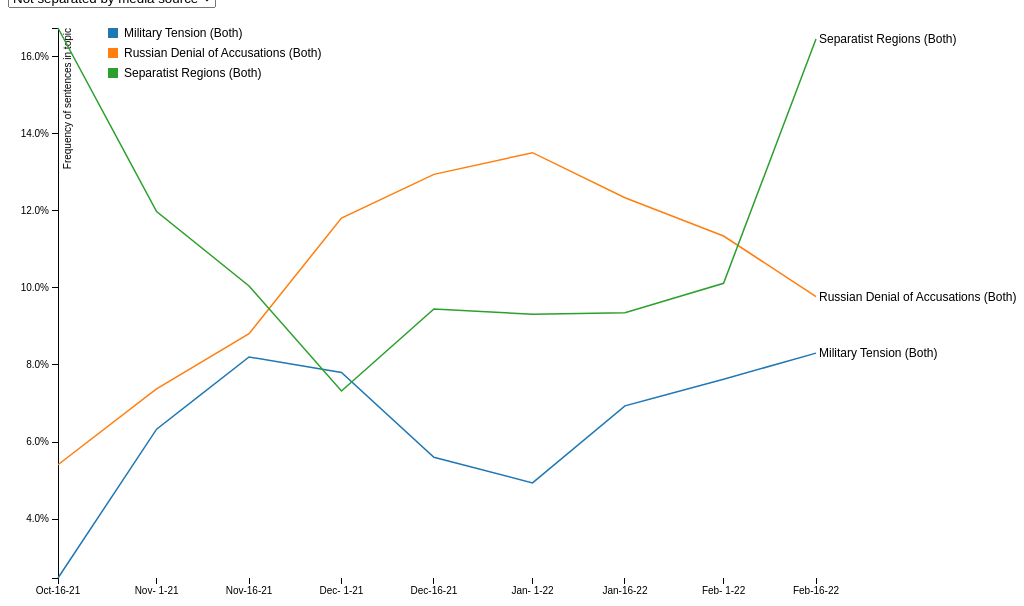
D3 v3 page, settled after 480 driven frames (8 s of simulated time); the page loaded 2 data file(s).


// ── timeline.js
// https://bl.ocks.org/larsenmtl/e3b8b7c2ca4787f77d78f58d41c3da91
function draw(separated, topicsOfInterest, topicData) {
    var freq_bool = true
    var checkboxes = d3.selectAll('#checkboxDiv input')

    checkboxes.each(function (d, i) {
        if (d3.select(this).property('checked')) {
            topicsOfInterest.push(i)
        }
    })
    topicsOfInterest.sort(function(a, b) {
        return a - b;
      });      

    var margin = {
        top: 20,
        right: 200,
        bottom: 30,
        left: 50
    },
        width = $('#timelineParent').width() - margin.left - margin.right,
        height = 600 - margin.top - margin.bottom;

    var parseDate = d3.time.format("%Y%m%d").parse;

    var x = d3.time.scale()
        .range([0, width]);

    var y = d3.scale.linear()
        .range([height, 0]);

    var color;
    if (separated) {
        color = d3.scale.category20();
    } else {
        color = d3.scale.category10();
    }


    // time stuff
    var ticks = [
    // '20211001',
    '20211016',
    '20211101',
    '20211116',
    '20211201',
    '20211216',
    '20220101',
    '20220116',
    '20220201',
    '20220216']
    var formattedTicks = ticks.map(d => parseDate(d))
    var formatDate = d3.time.format("%b-%e-%y")

    var xAxis = d3.svg.axis()
        .scale(x)
        .orient("bottom")
        .tickValues(formattedTicks)
        .tickFormat(formatDate)
        

    var yAxis = d3.svg.axis()
        .scale(y)
        .orient("left")
        .tickFormat(yAxisFormat(freq_bool))

    var line = d3.svg.line()
        // .interpolate("basis")
        .x(function (d) {
            return x(d.date);
        })
        .y(function (d) {
            return y(d.temperature);
        });

    $('#timeline').empty()

    var svg = d3.select("#timeline").append("svg")
        .attr("width", width + margin.left + margin.right)
        .attr("height", height + margin.top + margin.bottom)
        .append("g")
        .attr("transform", "translate(" + margin.left + "," + margin.top + ")");

    d3.json('freq_data_8-3.json', function (jsonData) {
        jsonData = jsonData.slice(1,)
        var freq_str = ''
        if (freq_bool) {
            freq_str = 'freq_'
        }
        var data = jsonData.map(function (d) {
            var datumObj = Object()
            datumObj['date'] = d.date;
            topicsOfInterest.map(function (t) {
                // datumObj[topicData[t+1].description] = d[`topic_${t}`]
                if (separated) {
                    datumObj[`${topicData[t + 1].description} (Russian)`] = d[`russian_${freq_str}topic_${t}`]
                    datumObj[`${topicData[t + 1].description} (Western)`] = d[`western_${freq_str}topic_${t}`]
                } else {
                    datumObj[`${topicData[t + 1].description} (Both)`] = d[`total_${freq_str}topic_${t}`]
                }
            })
            return datumObj
        })

        color.domain(d3.keys(data[0]).filter(function (key) {
            return key !== "date";
        }));

        data.forEach(function (d) {
            d.date = parseDate(d.date);
        });

        var cities = color.domain().map(function (name) {
            return {
                name: name,
                values: data.map(function (d) {
                    return {
                        date: d.date,
                        temperature: +d[name]
                    };
                })
            };
        });

        x.domain(d3.extent(data, function (d) {
            return d.date;
        }));

        y.domain([
            d3.min(cities, function (c) {
                return d3.min(c.values, function (v) {
                    return v.temperature;
                });
            }),
            d3.max(cities, function (c) {
                return d3.max(c.values, function (v) {
                    return v.temperature;
                });
            })
        ]);

        var legend = svg.selectAll('g')
            .data(cities)
            .enter()
            .append('g')
            .attr('class', 'legend');

        legend.append('rect')
            .attr('x', 50)
            .attr('y', function (d, i) {
                return i * 20;
            })
            .attr('width', 10)
            .attr('height', 10)
            .style('fill', function (d) {
                return color(d.name);
            });

        legend.append('text')
            .attr('x', 66)
            .attr('y', function (d, i) {
                return (i * 20) + 9;
            })
            .text(function (d) {
                return d.name;
            }).attr('font-size', '12px');

        svg.append("g")
            .attr("class", "x axis")
            .attr("transform", "translate(0," + height + ")")
            .call(xAxis);

        svg.append("g")
            .attr("class", "y axis")
            .call(yAxis)
            .append("text")
            .attr("transform", "rotate(-90)")
            .attr("y", 6)
            .attr("dy", ".71em")
            .style("text-anchor", "end")
            .text(function() {
                if (freq_bool) { return "Frequency of sentences in topic" } 
                return "Count of sentences in topic" 
            })

        var city = svg.selectAll(".city")
            .data(cities)
            .enter().append("g")
            .attr("class", "city");

        city.append("path")
            .attr("class", "line")
            .attr("d", function (d) {
                return line(d.values);
            })
            .style("stroke", function (d) {
                return color(d.name);
            });

        city.append("text")
        .attr('class','sideLabel')
            .datum(function (d) {
                return {
                    name: d.name,
                    value: d.values[d.values.length - 1]
                };
            })
            .attr("transform", function (d) {
                return "translate(" + x(d.value.date) + "," + y(d.value.temperature) + ")";
            })
            .attr("x", 3)
            .attr("dy", ".35em")
            .text(function (d) {
                return d.name;
            })

        var mouseG = svg.append("g")
            .attr("class", "mouse-over-effects");

        mouseG.append("path") // this is the black vertical line to follow mouse
            .attr("class", "mouse-line")
            .style("stroke", "black")
            .style("stroke-width", "1px")
            .style("opacity", "0");

        var lines = document.getElementsByClassName('line');

        var mousePerLine = mouseG.selectAll('.mouse-per-line')
            .data(cities)
            .enter()
            .append("g")
            .attr("class", "mouse-per-line");

        mousePerLine.append("circle")
            .attr("r", 7)
            .style("stroke", function (d) {
                return color(d.name);
            })
            .style("fill", "none")
            .style("stroke-width", "1px")
            .style("opacity", "0");

        mousePerLine.append("text")
            .attr("transform", "translate(10,3)");

        mouseG.append('svg:rect') // append a rect to catch mouse movements on canvas
            .attr('width', width) // can't catch mouse events on a g element
            .attr('height', height)
            .attr('fill', 'none')
            .attr('pointer-events', 'all')
            .on('mouseout', function () { // on mouse out hide line, circles and text
                d3.select(".mouse-line")
                    .style("opacity", "0");
                d3.selectAll(".mouse-per-line circle")
                    .style("opacity", "0");
                d3.selectAll(".mouse-per-line text")
                    .style("opacity", "0");
            })
            .on('mouseover', function () { // on mouse in show line, circles and text
                d3.select(".mouse-line")
                    .style("opacity", "1");
                d3.selectAll(".mouse-per-line circle")
                    .style("opacity", "1");
                d3.selectAll(".mouse-per-line text")
                    .style("opacity", "1");
            })
            .on('mousemove', function () { // mouse moving over canvas
                var mouse = d3.mouse(this);
                d3.select(".mouse-line")
                    .attr("d", function () {
                        var d = "M" + mouse[0] + "," + height;
                        d += " " + mouse[0] + "," + 0;
                        return d;
                    });

                d3.selectAll(".mouse-per-line")
                    .attr("transform", function (d, i) {
                        // console.log(width / mouse[0])
                        var xDate = x.invert(mouse[0]),
                            bisect = d3.bisector(function (d) { return d.date; }).right;
                        idx = bisect(d.values, xDate);

                        var beginning = 0,
                            end = lines[i].getTotalLength(),
                            target = null;

                        while (true) {
                            target = Math.floor((beginning + end) / 2);
                            pos = lines[i].getPointAtLength(target);
                            if ((target === end || target === beginning) && pos.x !== mouse[0]) {
                                break;
                            }
                            if (pos.x > mouse[0]) end = target;
                            else if (pos.x < mouse[0]) beginning = target;
                            else break; //position found
                        }

                        d3.select(this).select('text')
                            .text(yAxisFormat(freq_bool)(y.invert(pos.y)));

                        return "translate(" + mouse[0] + "," + pos.y + ")";
                    });
            });
    })
    function yAxisFormat(freq_bool) {
        if (freq_bool) {
            return d3.format(".01%")
        } else {
            return d3.format("00")
        }
    }
}

$(document).ready(function () {
    console.log("ready!");

    var topicsOfInterest = [14,13,12]

    d3.tsv('topics.tsv', function (topicData) {

        var checkboxes = d3.select("#checkboxDiv").selectAll("input")
            .data(topicData.slice(1,))
            .enter().append('p').append("label").attr('class', 'cbLabel')
            .text(function (d) { return d.description; })
            .append("input")
            .attr("checked", false)
            .attr("type", "checkbox")
            .attr("id", function (d, i) { return i; })
            .attr("for", function (d, i) { return i; });
        checkboxes.each(function (d, i) {
            if (topicsOfInterest.includes(i)) {
                d3.select(this).property('checked', true);
            } else {
                d3.select(this).property('checked', false);
            }
        })
        var separated = false
        // initialize graph
        draw(separated, topicsOfInterest, topicData)

        // on dropdown change
        d3.select('#mediasource').on('change', function (d) {
            console.log('dropdown changed')
            var separated = (d3.select(this).node().value === 'separated') ? true : false;

            draw(separated, [], topicData)
        })
        d3.selectAll('#checkboxDiv input').on('change', function (d,i) {
            var separated = (d3.select('#mediasource').node().value === 'separated') ? true : false;
            draw(separated, [], topicData)
            // var ischecked = d3.select(this).property('checked')
            // console.log(d3.select(this).attr('id'), ischecked
    })

    //     if ($(this).prop('checked')) {
    //         draw('notPEN')
    //     } else {
    //         draw('PEN')
    //     }
    })
});

### data: freq_data_8-3.json
[
 {
  "date": "20211001",
  "western_ct_period_0": 1248,
  "russian_ct_period_0": 917,
  "russian_freq_topic_-1": 0.4951,
  "total_freq_topic_-1": 0.5307,
  "western_freq_topic_-1": 0.5569,
  "russian_topic_-1": 454,
  "western_topic_-1": 695,
  "total_topic_-1": 1149,
  "russian_freq_topic_0": 0.02181,
  "total_freq_topic_0": 0.03326,
  "western_freq_topic_0": 0.04167,
  "russian_topic_0": 20,
  "western_topic_0": 52,
  "total_topic_0": 72,
  "russian_freq_topic_1": 0.002181,
  "total_freq_topic_1": 0.001848,
  "western_freq_topic_1": 0.001603,
  "russian_topic_1": 2,
  "western_topic_1": 2,
  "total_topic_1": 4,
  "russian_freq_topic_2": 0.0229,
  "total_freq_topic_2": 0.02125,
  "western_freq_topic_2": 0.02003,
  "russian_topic_2": 21,
  "western_topic_2": 25,
  "total_topic_2": 46,
  "russian_freq_topic_3": 0.006543,
  "total_freq_topic_3": 0.005081,
  "western_freq_topic_3": 0.004006,
  "russian_topic_3": 6,
  "western_topic_3": 5,
  "total_topic_3": 11,
  "russian_freq_topic_4": 0.06216,
  "total_freq_topic_4": 0.05774,
  "western_freq_topic_4": 0.05449,
  "russian_topic_4": 57,
  "western_topic_4": 68,
  "total_topic_4": 125,
  "russian_freq_topic_5": 0.004362,
  "...": "59 more keys"
 },
 {
  "date": "20211016",
  "western_ct_period_1": 993,
  "russian_ct_period_1": 1151,
  "russian_freq_topic_-1": 0.4057,
  "total_freq_topic_-1": 0.3913,
  "western_freq_topic_-1": 0.3746,
  "russian_topic_-1": 467,
  "western_topic_-1": 372,
  "total_topic_-1": 839,
  "russian_freq_topic_0": 0.01043,
  "total_freq_topic_0": 0.009795,
  "western_freq_topic_0": 0.009063,
  "russian_topic_0": 12,
  "western_topic_0": 9,
  "total_topic_0": 21,
  "russian_freq_topic_1": 0.01651,
  "total_freq_topic_1": 0.01026,
  "western_freq_topic_1": 0.003021,
  "russian_topic_1": 19,
  "western_topic_1": 3,
  "total_topic_1": 22,
  "russian_freq_topic_2": 0.02346,
  "total_freq_topic_2": 0.01772,
  "western_freq_topic_2": 0.01108,
  "russian_topic_2": 27,
  "western_topic_2": 11,
  "total_topic_2": 38,
  "russian_freq_topic_3": 0.01564,
  "total_freq_topic_3": 0.01073,
  "western_freq_topic_3": 0.005035,
  "russian_topic_3": 18,
  "western_topic_3": 5,
  "total_topic_3": 23,
  "russian_freq_topic_4": 0.01738,
  "total_freq_topic_4": 0.01866,
  "western_freq_topic_4": 0.02014,
  "russian_topic_4": 20,
  "western_topic_4": 20,
  "total_topic_4": 40,
  "russian_freq_topic_5": 0.03301,
  "...": "59 more keys"
 },
 {
  "date": "20211101",
  "western_ct_period_2": 1114,
  "russian_ct_period_2": 1365,
  "russian_freq_topic_-1": 0.5018,
  "total_freq_topic_-1": 0.4942,
  "western_freq_topic_-1": 0.4847,
  "russian_topic_-1": 685,
  "western_topic_-1": 540,
  "total_topic_-1": 1225,
  "russian_freq_topic_0": 0.02271,
  "total_freq_topic_0": 0.01977,
  "western_freq_topic_0": 0.01616,
  "russian_topic_0": 31,
  "western_topic_0": 18,
  "total_topic_0": 49,
  "russian_freq_topic_1": 0.009524,
  "total_freq_topic_1": 0.01049,
  "western_freq_topic_1": 0.01167,
  "russian_topic_1": 13,
  "western_topic_1": 13,
  "total_topic_1": 26,
  "russian_freq_topic_2": 0.01245,
  "total_freq_topic_2": 0.01049,
  "western_freq_topic_2": 0.008079,
  "russian_topic_2": 17,
  "western_topic_2": 9,
  "total_topic_2": 26,
  "russian_freq_topic_3": 0.002198,
  "total_freq_topic_3": 0.003227,
  "western_freq_topic_3": 0.004488,
  "russian_topic_3": 3,
  "western_topic_3": 5,
  "total_topic_3": 8,
  "russian_freq_topic_4": 0.0315,
  "total_freq_topic_4": 0.03308,
  "western_freq_topic_4": 0.03501,
  "russian_topic_4": 43,
  "western_topic_4": 39,
  "total_topic_4": 82,
  "russian_freq_topic_5": 0.01612,
  "...": "59 more keys"
 },
 {
  "date": "20211116",
  "western_ct_period_3": 1681,
  "russian_ct_period_3": 1304,
  "russian_freq_topic_-1": 0.4049,
  "total_freq_topic_-1": 0.4452,
  "western_freq_topic_-1": 0.4765,
  "russian_topic_-1": 528,
  "western_topic_-1": 801,
  "total_topic_-1": 1329,
  "russian_freq_topic_0": 0.0184,
  "total_freq_topic_0": 0.02479,
  "western_freq_topic_0": 0.02974,
  "russian_topic_0": 24,
  "western_topic_0": 50,
  "total_topic_0": 74,
  "russian_freq_topic_1": 0.01764,
  "total_freq_topic_1": 0.01139,
  "western_freq_topic_1": 0.006544,
  "russian_topic_1": 23,
  "western_topic_1": 11,
  "total_topic_1": 34,
  "russian_freq_topic_2": 0.01304,
  "total_freq_topic_2": 0.01441,
  "western_freq_topic_2": 0.01547,
  "russian_topic_2": 17,
  "western_topic_2": 26,
  "total_topic_2": 43,
  "russian_freq_topic_3": 0.01074,
  "total_freq_topic_3": 0.007705,
  "western_freq_topic_3": 0.005354,
  "russian_topic_3": 14,
  "western_topic_3": 9,
  "total_topic_3": 23,
  "russian_freq_topic_4": 0.03911,
  "total_freq_topic_4": 0.03652,
  "western_freq_topic_4": 0.0345,
  "russian_topic_4": 51,
  "western_topic_4": 58,
  "total_topic_4": 109,
  "russian_freq_topic_5": 0.01534,
  "...": "59 more keys"
 },
 {
  "date": "20211201",
  "western_ct_period_4": 2166,
  "russian_ct_period_4": 3023,
  "russian_freq_topic_-1": 0.4029,
  "total_freq_topic_-1": 0.3808,
  "western_freq_topic_-1": 0.35,
  "russian_topic_-1": 1218,
  "western_topic_-1": 758,
  "total_topic_-1": 1976,
  "russian_freq_topic_0": 0.0258,
  "total_freq_topic_0": 0.03604,
  "western_freq_topic_0": 0.05032,
  "russian_topic_0": 78,
  "western_topic_0": 109,
  "total_topic_0": 187,
  "russian_freq_topic_1": 0.01224,
  "total_freq_topic_1": 0.01176,
  "western_freq_topic_1": 0.01108,
  "russian_topic_1": 37,
  "western_topic_1": 24,
  "total_topic_1": 61,
  "russian_freq_topic_2": 0.01919,
  "total_freq_topic_2": 0.01696,
  "western_freq_topic_2": 0.01385,
  "russian_topic_2": 58,
  "western_topic_2": 30,
  "total_topic_2": 88,
  "russian_freq_topic_3": 0.01059,
  "total_freq_topic_3": 0.008094,
  "western_freq_topic_3": 0.004617,
  "russian_topic_3": 32,
  "western_topic_3": 10,
  "total_topic_3": 42,
  "russian_freq_topic_4": 0.02084,
  "total_freq_topic_4": 0.02197,
  "western_freq_topic_4": 0.02355,
  "russian_topic_4": 63,
  "western_topic_4": 51,
  "total_topic_4": 114,
  "russian_freq_topic_5": 0.0387,
  "...": "59 more keys"
 },
 {
  "date": "20211216",
  "western_ct_period_5": 1160,
… [head cut at 6 KiB]
### data: topics.tsv
keywords	description
outliers	outliers
sanctions russia russian sanctions russi…	Economy & Sanctions
russia putin russian president moscow ru…	Russian Politics
think war dont added diplomatic situatio…	Dialogue of Diplomacy
ukraine ukrainian ukraines russia situat…	Ukrainian Sovereignty
zelenskyy president volodymyr ukrainian …	Ukrainian Politics
nato ukraine alliance membership join ea…	NATO
nord nord stream stream pipeline gas ger…	European Energy
biden putin president joe joe biden pres…	US Relations
blinken antony antony blinken secretary …	Blinken/Lavrov
lavrov foreign truss foreign minister mi…	Truss/Lavrov
donbasss kyiv ukraine conflict 2014 ceas…	2014 Donbass War
vaccination vaccinated covid19 coronavir…	COVID-19
tensions ukraine border buildup near inv…	Military Tension
denied repeatedly moscow repeatedly deni…	Russian Denial of Accusations
peoples donetsk luhansk lpr dpr republic…	Separatist Regions